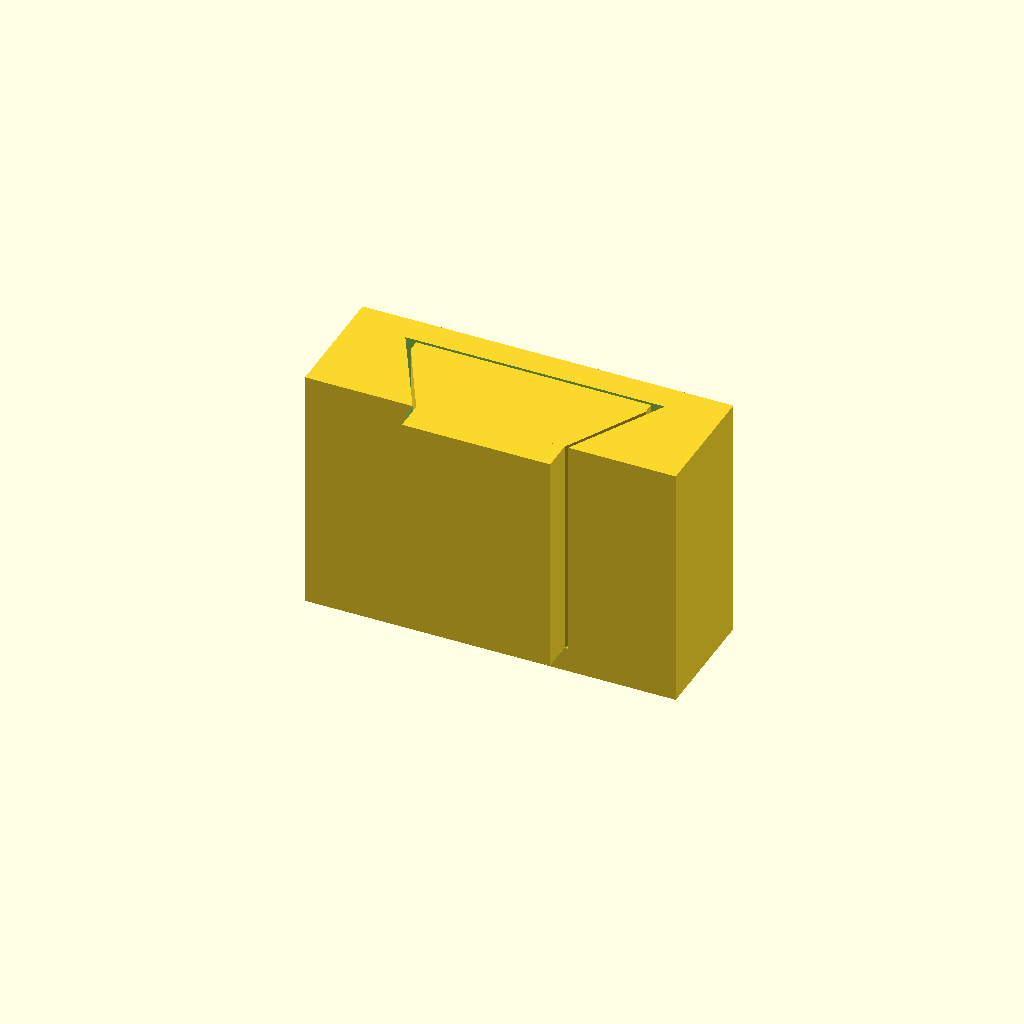
Cell 1: the model at its default parameters.
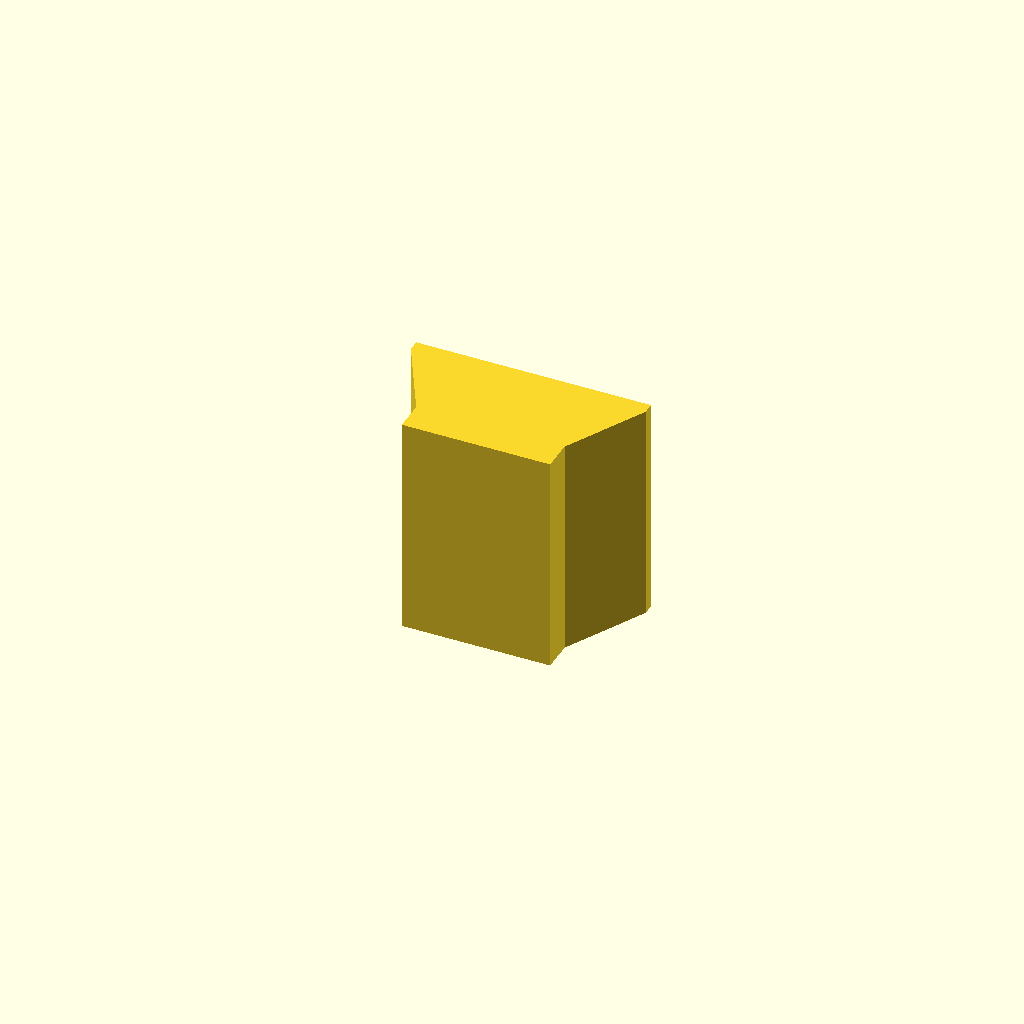
Cell 2: pinOrTail = "pin" (everything else at default).
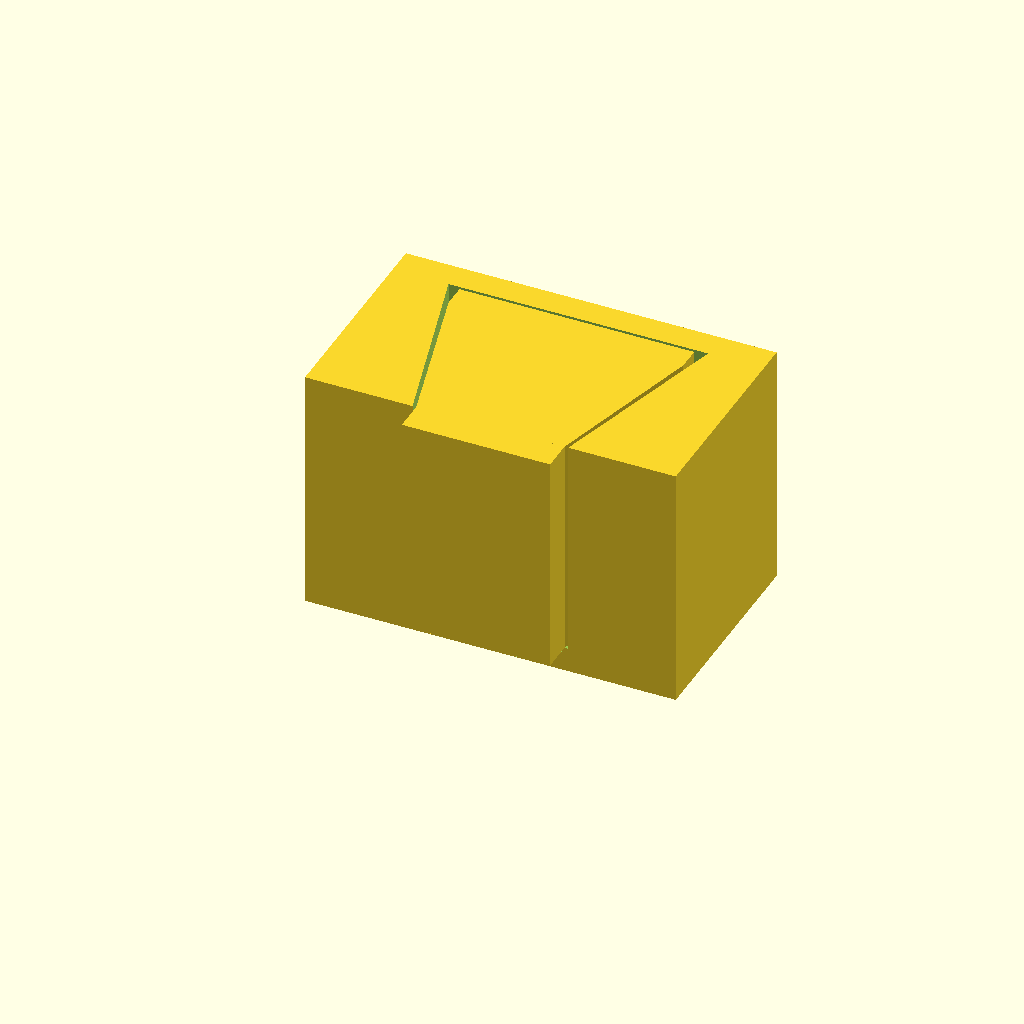
Cell 3: pinDepth = 6 (everything else at default).
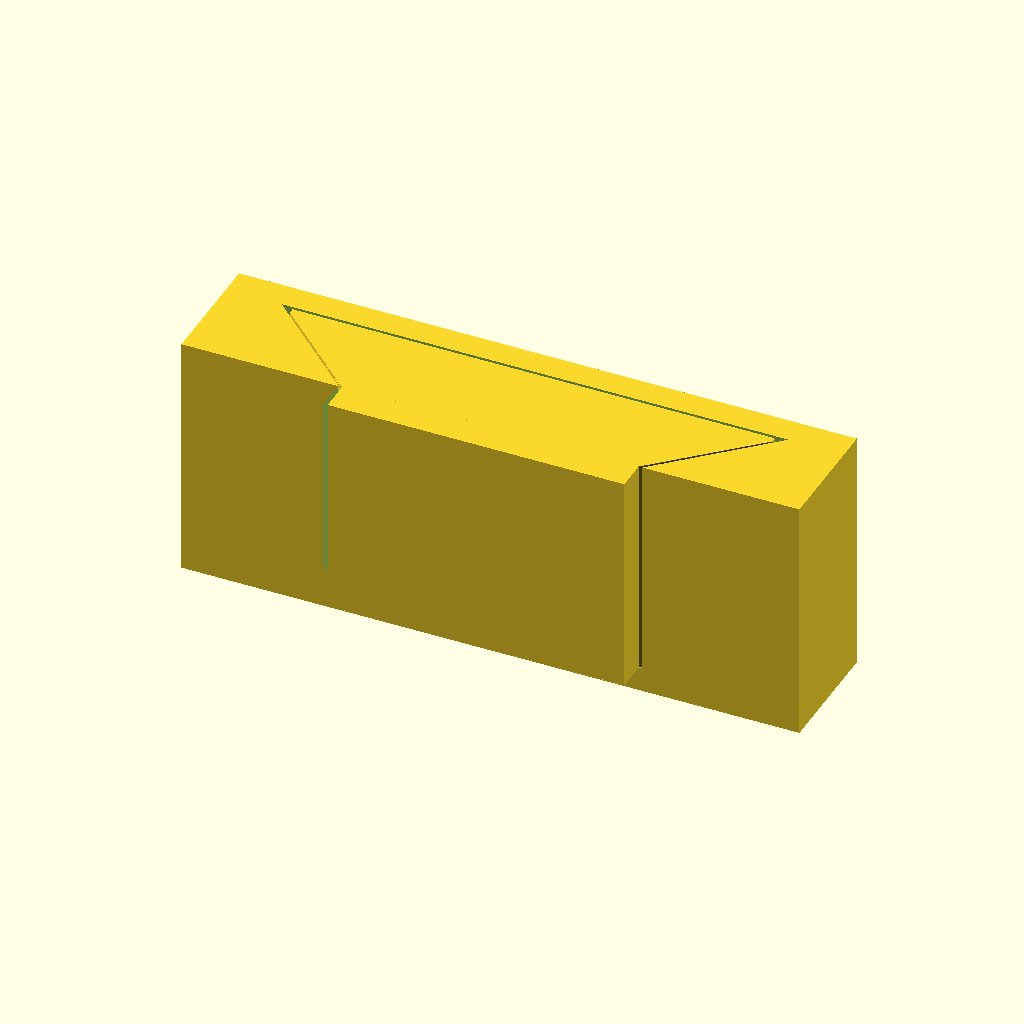
Cell 4: pinWidth = 16 (everything else at default).
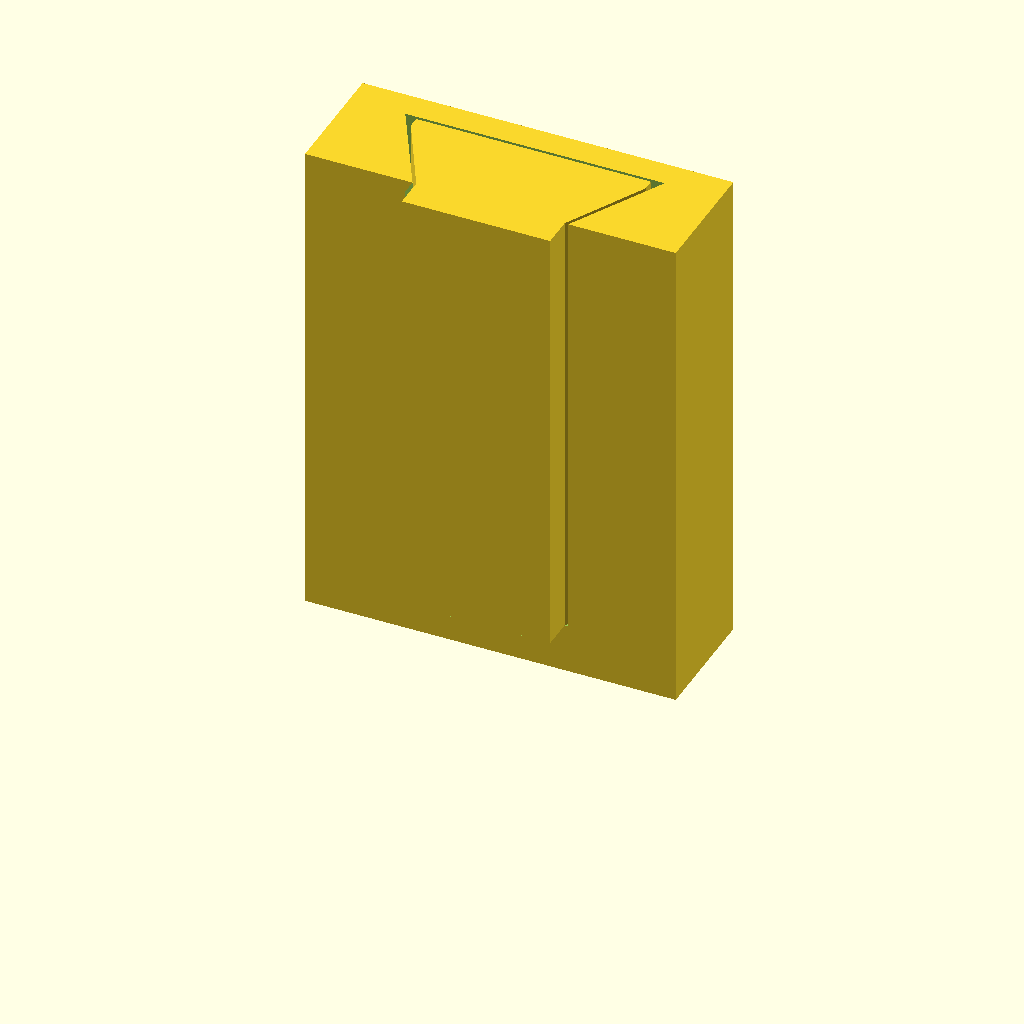
Cell 5: the same model with tailHeight = 16.
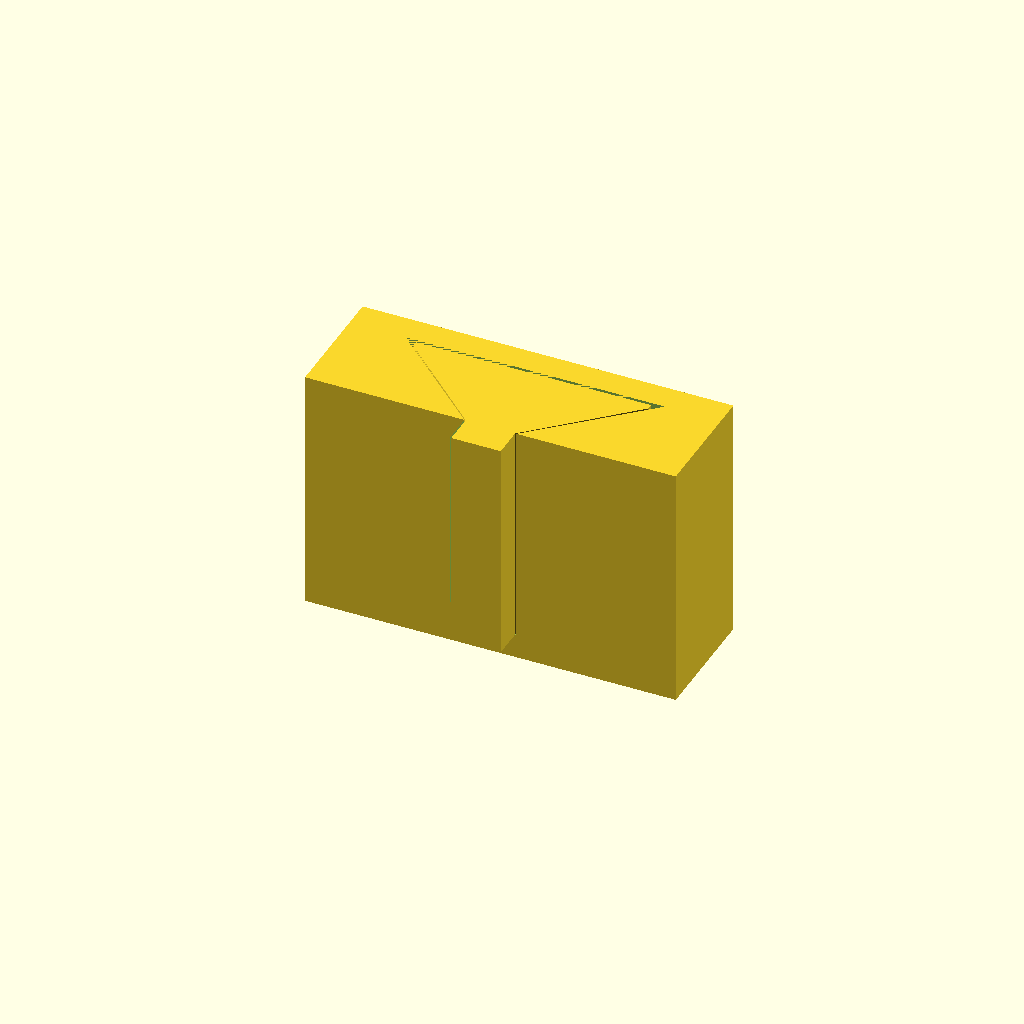
Cell 6: the same model with pinWidthFraction = 0.8.
All cells are drawn from one camera (rotation 55°, 0°, 25°, orthographic, colour scheme Cornfield), so only the parameter changes between them.
Source of the model, inputs/thingiverse/files/thing-620197/DovetailJoint.scad:


pinDepth = 3;
pinWidth = 8;
tailHeight = 8;

pinWidthFraction = 0.4;
pinHeightFraction = 0.9;

overhangDepth = 1;
overhangWidth = 2;

fitTolerance = 0.4;

cornerTrim = 0.4;

pinOrTail = "both"; // [pin,tail,both]


makeJoint();



module makeJoint()
{
    if( pinOrTail == "pin" )
    {
        DovetailPin( pinDepth, pinWidth, tailHeight, pinWidthFraction, pinHeightFraction, overhangDepth, cornerTrim );
    }
    else if( pinOrTail == "tail" )
    {
        DovetailTail( pinDepth, pinWidth, tailHeight, pinWidthFraction, pinHeightFraction, overhangDepth, overhangWidth, fitTolerance );
    }
    else
    {
        DovetailPin( pinDepth, pinWidth, tailHeight, pinWidthFraction, pinHeightFraction, overhangDepth, cornerTrim );

        DovetailTail( pinDepth, pinWidth, tailHeight, pinWidthFraction, pinHeightFraction, overhangDepth, overhangWidth, fitTolerance );
    }     
}



module DovetailPin( depth,
                    width,
                    height,
                    wedgeWidthFraction,
                    wedgeHeightFraction,
                    overhangDepth,
                    cornerTrim = 0 )
{
    rectangleWidth = width* (1-wedgeWidthFraction);

    //  Compute how much of the corners to trim off to improve fit
    
    angle = atan2((width - rectangleWidth)/2, depth );
    trimmedY = ((( width - rectangleWidth)/2) - cornerTrim ) / tan( angle );
    
    translate([0, depth/2, height*(1-wedgeHeightFraction)])   
    linear_extrude(height*wedgeHeightFraction)
    {
        polygon( points=[[-rectangleWidth/2,-depth/2],
                         [-rectangleWidth/2, -((depth/2) + overhangDepth)],
                         [rectangleWidth/2,  -((depth/2) + overhangDepth)],
                         [rectangleWidth/2,-depth/2],
                         [(width-cornerTrim)/2,trimmedY/2],
                         [(width-cornerTrim)/2,depth/2],
                         [-(width-cornerTrim)/2,depth/2],
                         [-(width-cornerTrim)/2,trimmedY/2]],
                 paths=[[0,1,2,3,4,5,6,7]]);    
    }
}



module DovetailTail( depth,
                     width,
                     height,
                     wedgeWidthFraction,
                     wedgeHeightFraction,
                     overhangDepth,
                     overhangWidth,
                     fitTolerance )
{
    difference()
    {
        translate([ 0, (depth+overhangDepth)/2, (height/2)])
        cube([width+(overhangWidth*2),depth+overhangDepth,height],true);
        
        scale([1+(fitTolerance/width),1+(fitTolerance/(4*depth)),1.0001])
        {
            DovetailPin( depth, width, height, wedgeWidthFraction, wedgeHeightFraction, overhangDepth );
        }
    }
}
Parameter table extracted from the source (name, type, default, range or options):
pinDepth: number, default 3
pinWidth: number, default 8
tailHeight: number, default 8
pinWidthFraction: number, default 0.4
pinHeightFraction: number, default 0.9
overhangDepth: number, default 1
overhangWidth: number, default 2
fitTolerance: number, default 0.4
cornerTrim: number, default 0.4
pinOrTail: string, default "both", options "pin", "tail", "both"
